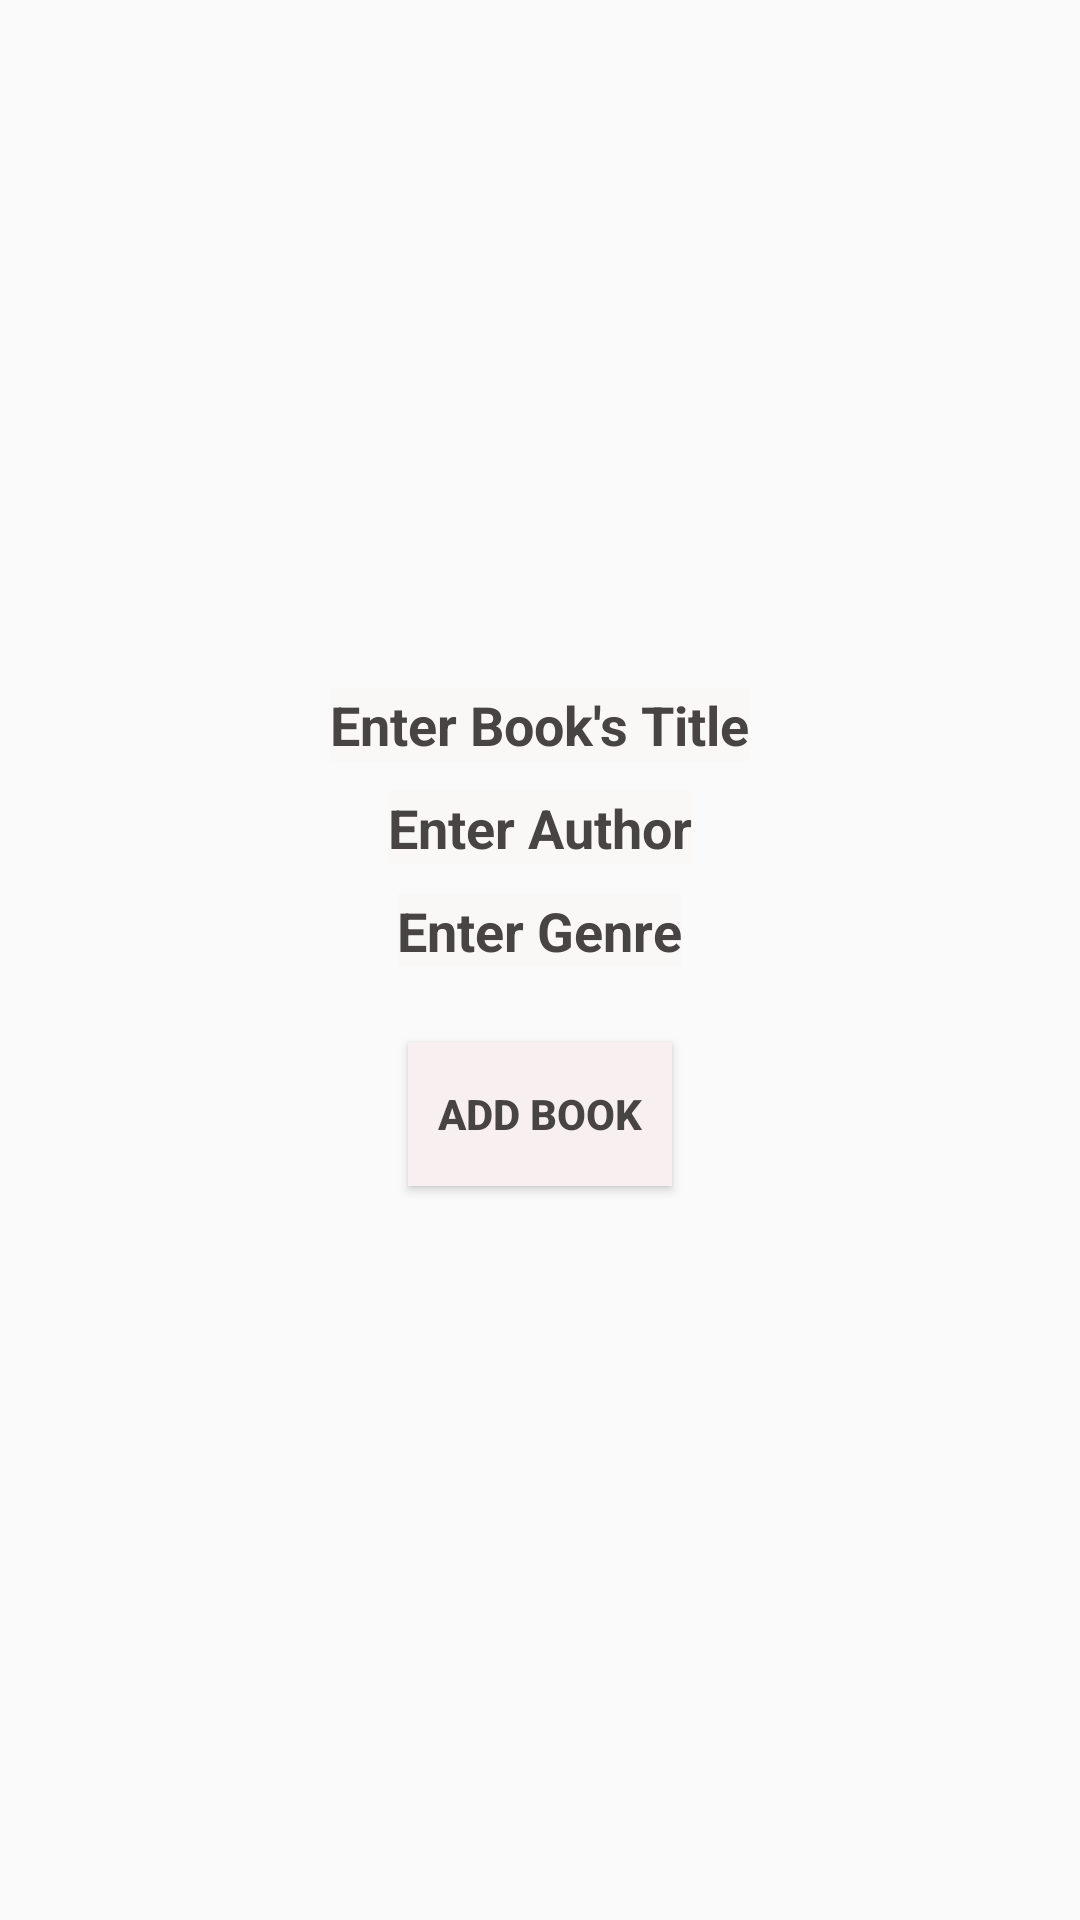

Layout XML and referenced resources for this Android screen:
<!-- AndroidManifest.xml: application theme Theme.OtterLibrarySystem -->
<!-- res/layout/activity_new_book.xml -->
<?xml version="1.0" encoding="utf-8"?>
<LinearLayout xmlns:android="http://schemas.android.com/apk/res/android"

    android:layout_width="match_parent"
    android:layout_height="match_parent"
    android:orientation="vertical"
    android:background="@drawable/background"
    android:gravity="center">

    <EditText
        android:id="@+id/book_title"
        android:layout_width="wrap_content"
        android:layout_height="wrap_content"
        android:hint="Enter Book's Title"
        android:textStyle="bold"
        android:layout_margin="5dp"
        android:textColorHint="#494444"
        android:background="#ADFBF7F7"/>
    <EditText
        android:id="@+id/author"
        android:layout_width="wrap_content"
        android:layout_height="wrap_content"
        android:hint="Enter Author"
        android:textStyle="bold"
        android:layout_margin="5dp"
        android:textColorHint="#494444"
        android:background="#ADFBF7F7"/>
    <EditText
        android:id="@+id/genre_text"
        android:layout_width="wrap_content"
        android:layout_height="wrap_content"
        android:hint="Enter Genre"
        android:textStyle="bold"
        android:layout_margin="5dp"
        android:textColorHint="#494444"
        android:background="#ADFBF7F7"/>

    <Button
        android:id="@+id/add_book"
        android:layout_width="wrap_content"
        android:layout_height="wrap_content"
        android:textStyle="bold"
        android:textColor="#494444"
        android:background="#F8F0F0"
        android:layout_margin="20dp"
        android:text="Add Book"/>
</LinearLayout>
<!-- resources referenced by this layout -->
<resources>
  <style name="Theme.OtterLibrarySystem" parent="Theme.AppCompat.Light.NoActionBar">
          
          <item name="colorPrimary">@color/purple_500</item>
          <item name="colorPrimaryVariant">@color/purple_700</item>
          <item name="colorOnPrimary">@color/white</item>
          
          <item name="colorSecondary">@color/teal_200</item>
          <item name="colorSecondaryVariant">@color/teal_700</item>
          <item name="colorOnSecondary">@color/black</item>
          
          <item name="android:statusBarColor">?attr/colorPrimaryVariant</item>
          
      </style>
  <!-- not gathered from this repository: default colours our renderer supplied (Android Studio template values) -->
  <color name="purple_500">#FF6200EE</color>
  <color name="purple_700">#FF3700B3</color>
  <color name="teal_200">#FF03DAC5</color>
  <color name="teal_700">#FF018786</color>
  <color name="black">#FF000000</color>
  <color name="white">#FFFFFFFF</color>
</resources>
